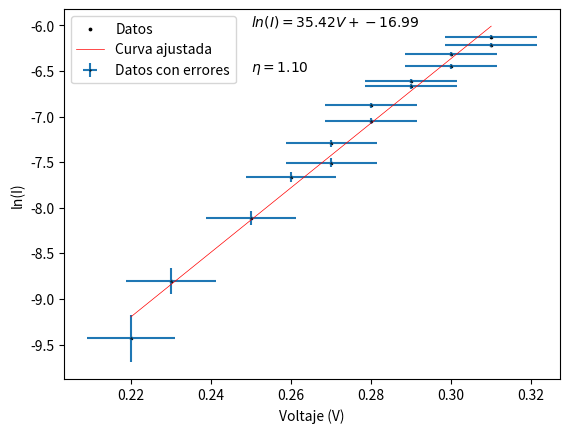

Write Python code to recreate this figure.
import numpy as np
import matplotlib.pyplot as plt
from scipy.optimize import curve_fit


x_data_0 =np.array([0.22, 0.23, 0.25, 0.26, 0.27, 0.27, 0.28, 0.28, 0.29, 0.29, 0.30, 0.30, 0.31, 0.31])
y_data_0 =np.array([0.08, 0.15, 0.30, 0.47, 0.55, 0.68, 0.87, 1.03, 1.27, 1.35, 1.58, 1.81, 2.00, 2.19])/1000

x_data = x_data_0
y_data = np.log(y_data_0)

x_error = x_data*0.005+0.01

y_error_0 = y_data_0*0.01+0.02/1000

y_error = (1/y_data_0)*(y_error_0)

def f(x, a, b):
    return a*x+b


params, params_covariance = curve_fit(f, x_data, y_data)





plt.errorbar(x_data, y_data,xerr=x_error, yerr=y_error, fmt='o', markeredgecolor='black', label='Datos con errores', markersize = 0.5)
plt.scatter(x_data, y_data, s = 3, label='Datos', c = "black")
plt.plot(x_data, f(x_data, params[0], params[1]), label='Curva ajustada', color='red', lw = 0.5)
plt.legend(loc='best')

eta =  1.6/(params[0]*1.38*298)*10**4

eta_text = r'$\eta = {:.2f}$'.format(eta)
plt.text(0.25 ,-6.5, eta_text, fontsize=10)
equation_text = r'$ln(I) = {:.2f}V + {:.2f}$'.format(params[0], params[1])
plt.text(0.25, -6, equation_text, fontsize=10)

plt.xlabel('Voltaje (V)')
plt.ylabel('ln(I)')
plt.show()



#print(f(x_data,params[0]))